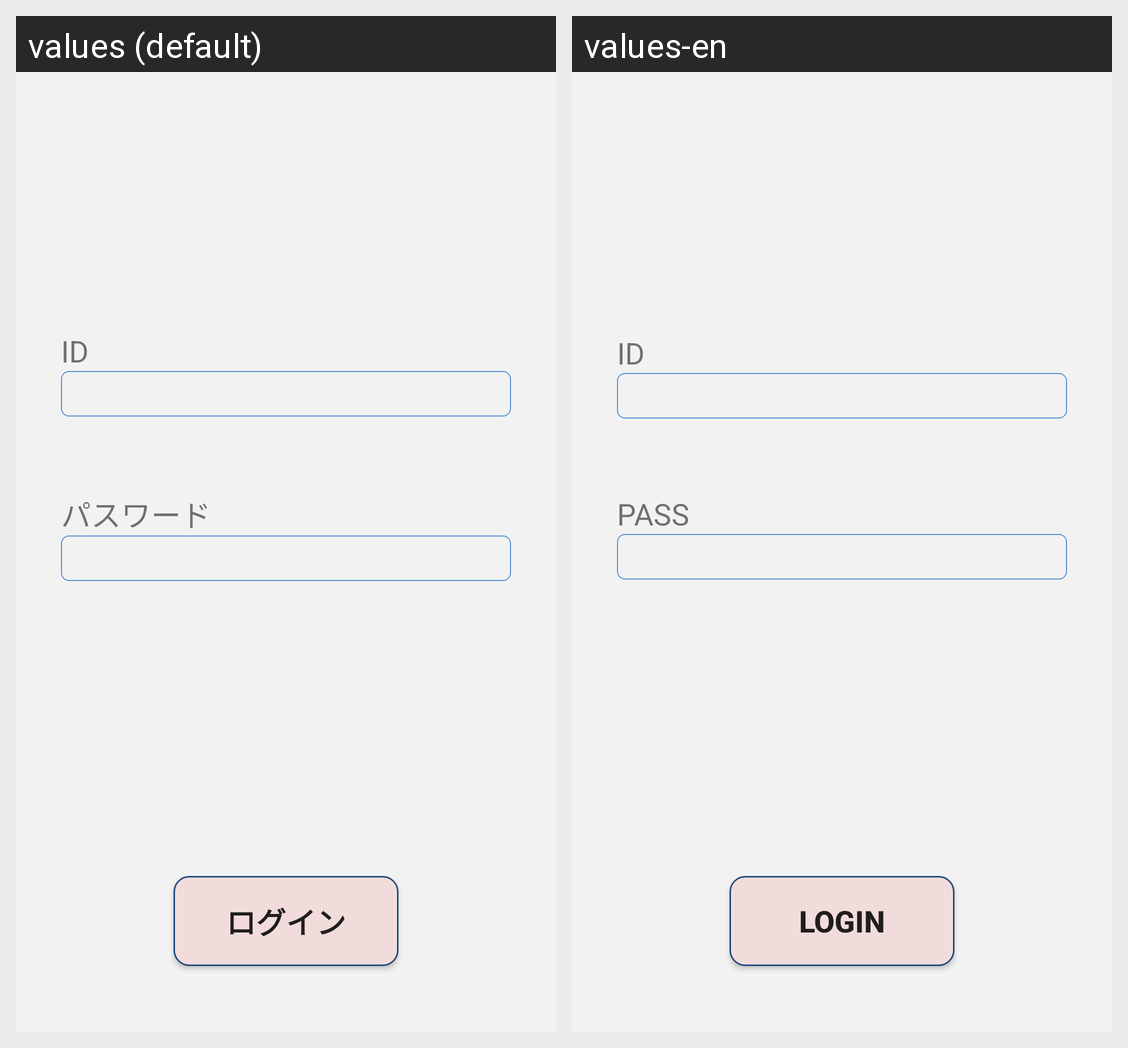

Translations of the strings shown on this Android screen, per locale in the grid:
Android screen res/layout/activity_login.xml rendered under 2 locales, left to right: values (default), values-en. Device: Nexus 5 (rendered at 1080×1920; each locale shown at half size, 540×960, under a caption strip naming it); theme AppTheme.NoActionBar.
Strings drawn on this screen, with the default value and each locale's value (text and hints the layout hard-codes, and strings that could not be matched under every locale, appear in the picture but are not listed):

txt_id
  values: ID
  values-en: ID

txt_password
  values: パスワード
  values-en: PASS

btn_login
  values: ログイン
  values-en: Login
